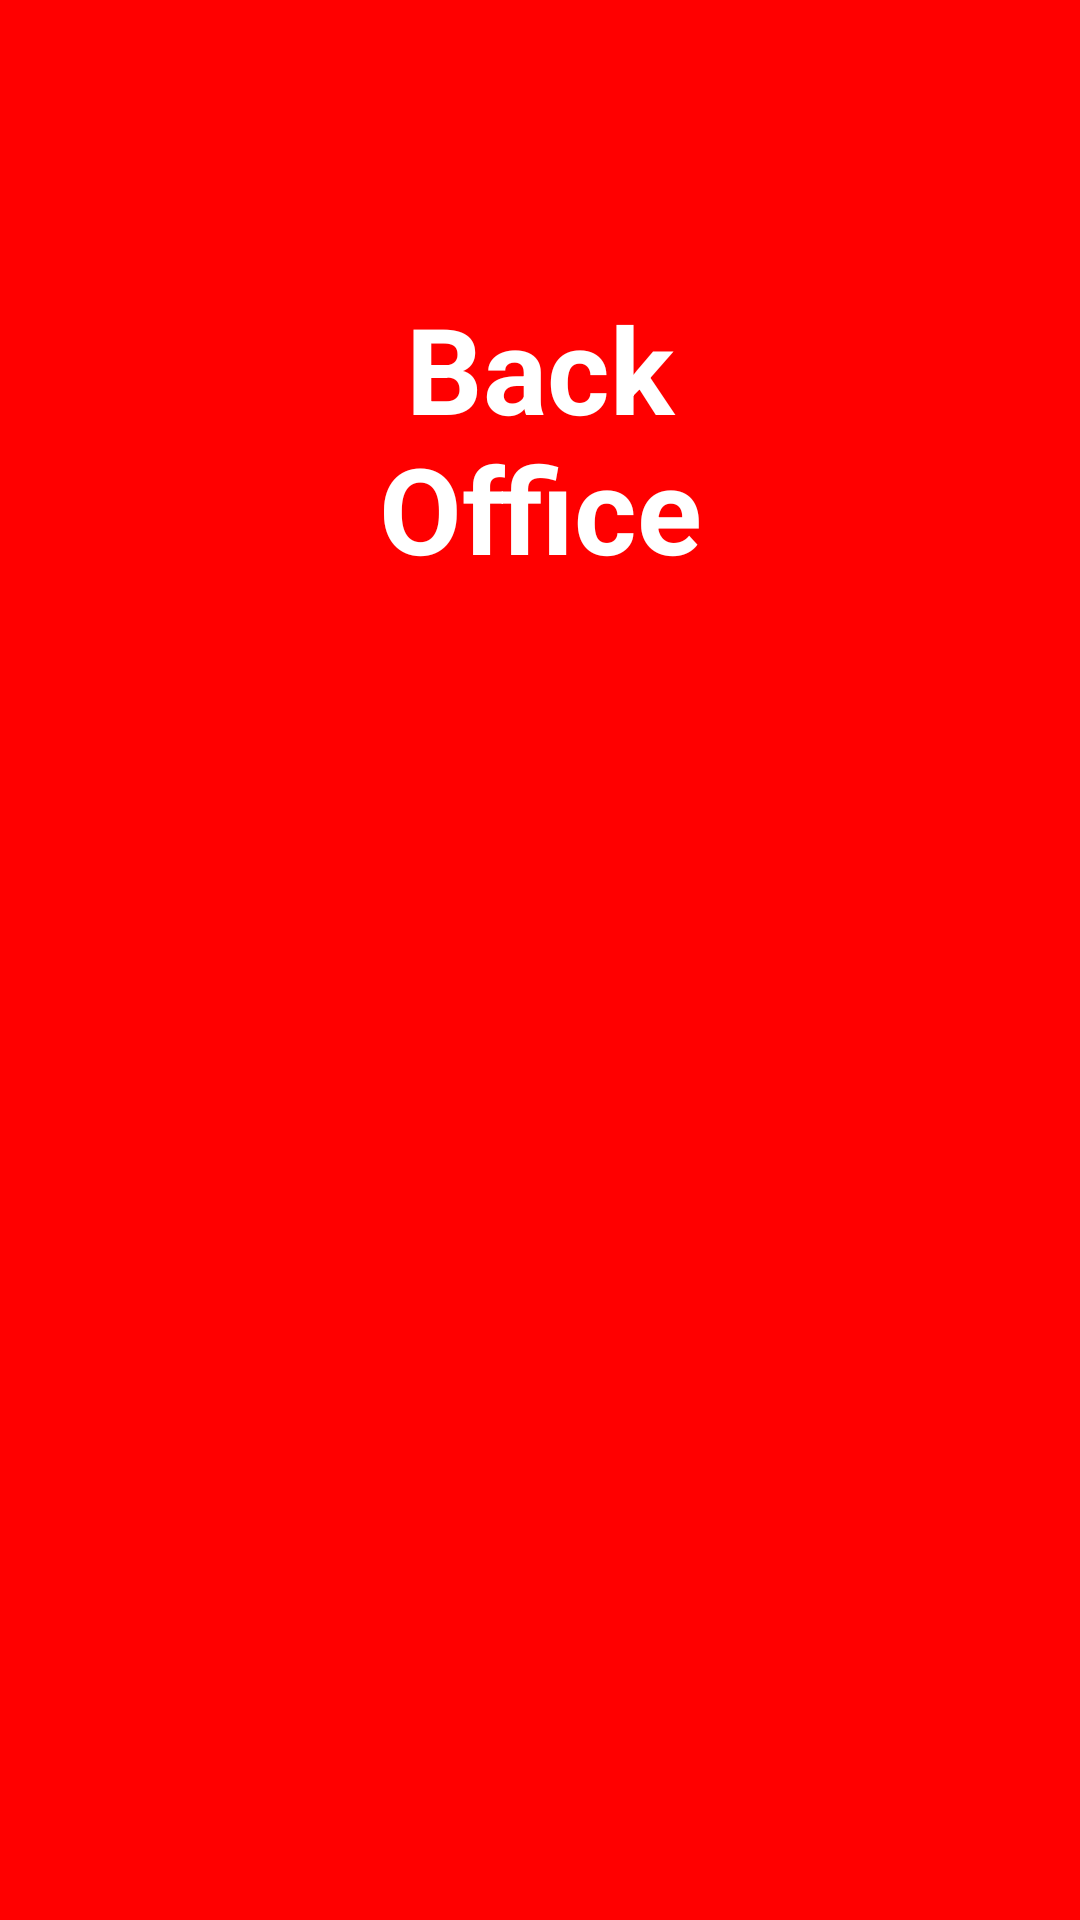

Android layout source for this screen:
<!-- AndroidManifest.xml: application theme Theme.WashUpLaundry -->
<!-- res/layout/fragment_back_office.xml -->
<?xml version="1.0" encoding="utf-8"?>
<FrameLayout xmlns:android="http://schemas.android.com/apk/res/android"
    xmlns:tools="http://schemas.android.com/tools"
    android:layout_width="match_parent"
    android:layout_height="match_parent"
    tools:context=".Others">

    <LinearLayout
        android:layout_width="match_parent"
        android:layout_height="match_parent"
        android:orientation="vertical"
        android:padding="48dp"
        android:background="@color/red">

        <TextView
            android:layout_width="match_parent"
            android:layout_height="wrap_content"
            android:padding="48dp"
            android:gravity="center"
            android:text="@string/office"
            android:textSize="40sp"
            android:textColor="@color/white"
            android:textStyle="bold"/>

    </LinearLayout>

</FrameLayout>
<!-- resources referenced by this layout -->
<resources>
  <color name="red">#ff0000</color>
  <color name="white">#FFFFFFFF</color>
  <string name="office">Back Office</string>
  <style name="Theme.WashUpLaundry" parent="Base.Theme.WashUpLaundry" />
  <style name="Base.Theme.WashUpLaundry" parent="Theme.MaterialComponents.DayNight.NoActionBar">
          <item name="colorPrimary">@color/red</item>
          <item name="colorPrimaryVariant">@color/red</item>
          <item name="colorOnPrimary">@color/white</item>
          <item name="android:statusBarColor">?attr/colorPrimaryVariant</item>
  
          <item name="colorSecondary">@color/yellow</item>
          <item name="colorSecondaryVariant">@color/yellow</item>
          <item name="colorOnSecondary">@color/white</item>
      </style>
  <color name="yellow">#ffff00</color>
</resources>
